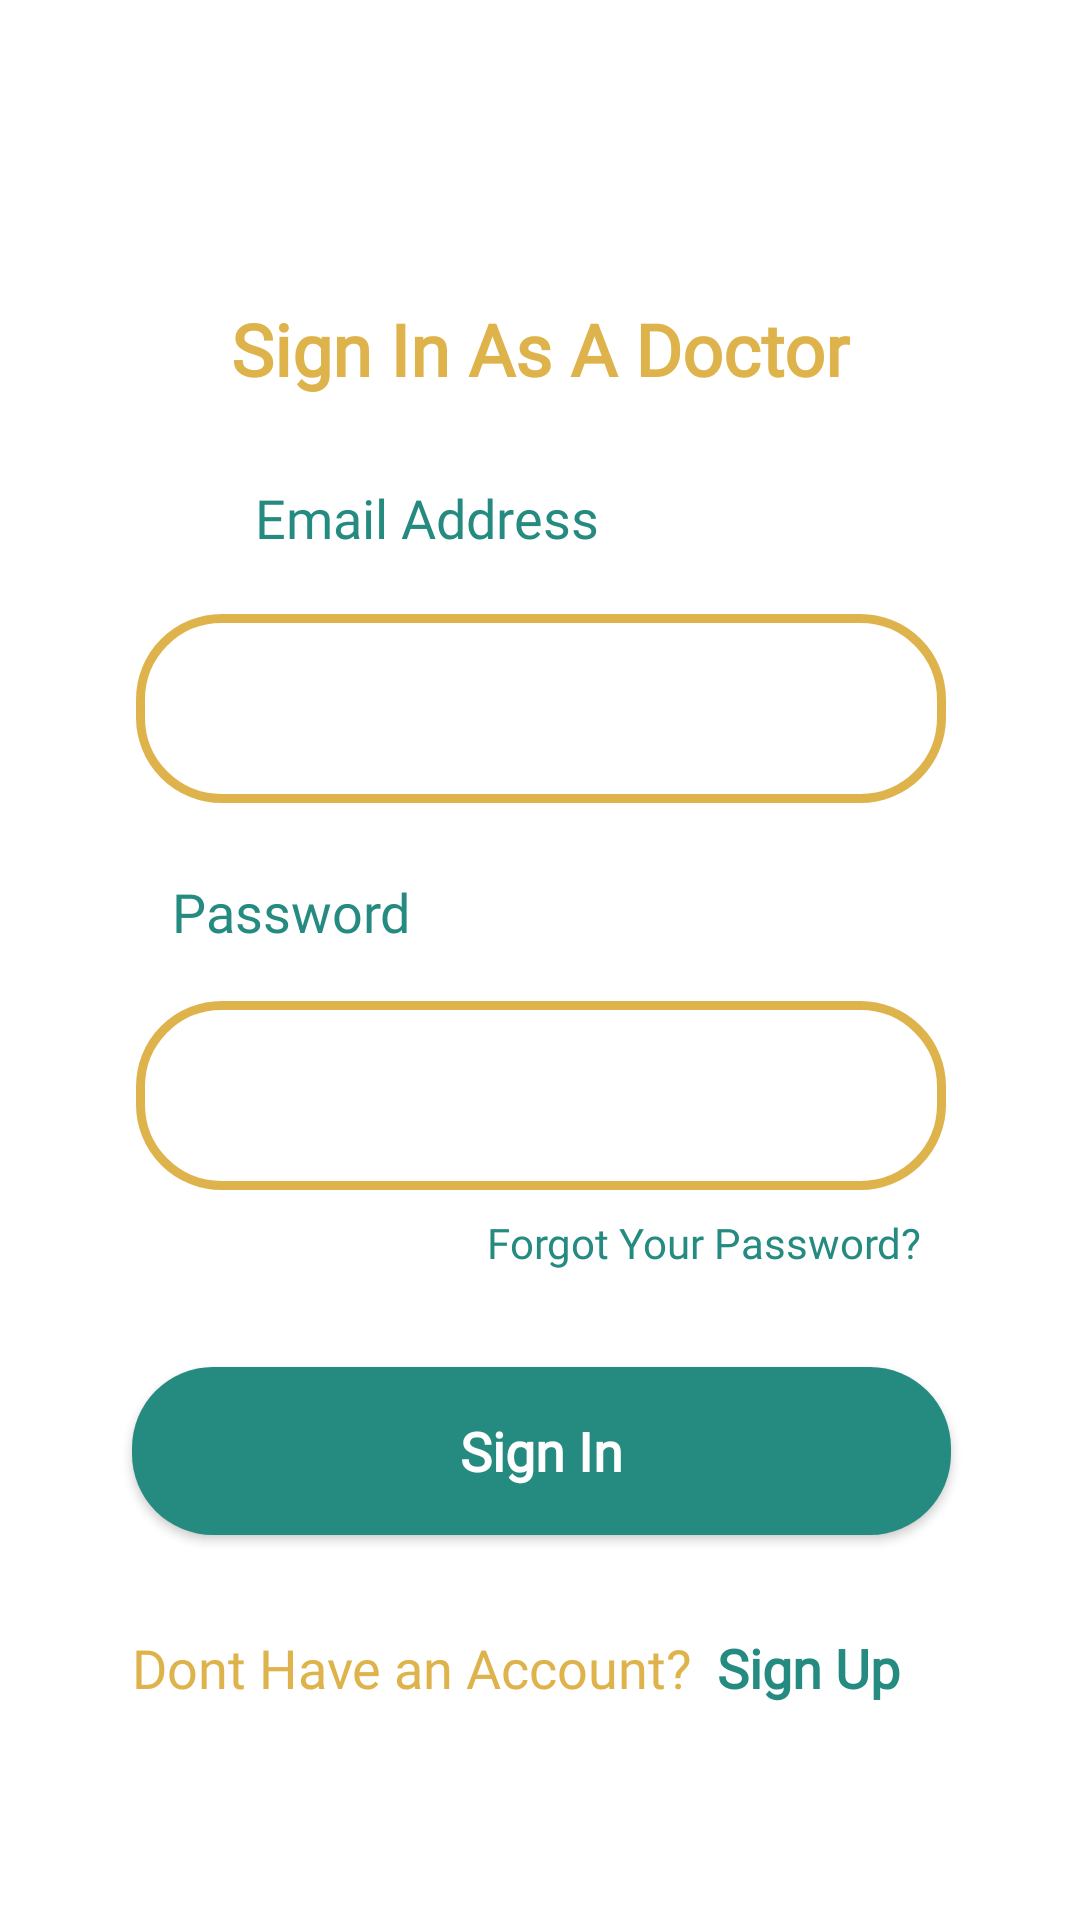

Produce the Android XML layout that renders to this screen, including the resource entries it uses.
<!-- AndroidManifest.xml: activity theme AppTheme.NoActionBar -->
<!-- res/layout/activity_login.xml -->
<?xml version="1.0" encoding="utf-8"?>
<androidx.constraintlayout.widget.ConstraintLayout xmlns:android="http://schemas.android.com/apk/res/android"
    xmlns:app="http://schemas.android.com/apk/res-auto"
    xmlns:tools="http://schemas.android.com/tools"
    android:layout_width="match_parent"
    android:orientation="vertical"
    android:background="@color/whiteTextColor"
    android:layout_height="match_parent">

    <TextView
        android:id="@+id/textView"
        android:layout_width="wrap_content"
        android:layout_height="wrap_content"
        android:layout_marginStart="8dp"
        android:layout_marginTop="100dp"
        android:layout_marginEnd="8dp"
        android:fontFamily="@font/montserrat"
        android:text="Sign In As A Doctor"
        android:textAlignment="center"
        android:textColor="@color/col1"
        android:textSize="24sp"
        android:textStyle="bold"
        app:layout_constraintEnd_toEndOf="parent"
        app:layout_constraintStart_toStartOf="parent"
        app:layout_constraintTop_toTopOf="parent" />

    <EditText
        android:id="@+id/ed1"
        android:layout_width="270dp"
        android:layout_height="63dp"
        android:layout_marginTop="20dp"
        android:background="@drawable/values_1"
        android:padding="15dp"
        android:fontFamily="@font/montserrat"
        android:textColor="@color/d"
        android:textSize="18sp"
        app:layout_constraintEnd_toEndOf="@+id/textView"
        app:layout_constraintStart_toStartOf="@+id/textView"
        app:layout_constraintTop_toBottomOf="@+id/textView2" />

    <EditText
        android:id="@+id/editText"
        android:layout_width="270dp"
        android:layout_height="63dp"
        android:padding="15dp"

        android:layout_marginTop="12dp"
        android:background="@drawable/values_1"
        android:fontFamily="@font/montserrat"
        android:textColor="@color/d"
        android:textSize="18sp"
        app:layout_constraintEnd_toEndOf="@+id/ed1"
        app:layout_constraintHorizontal_bias="0.0"
        app:layout_constraintStart_toStartOf="@+id/ed1"
        app:layout_constraintTop_toBottomOf="@+id/textView3" />

    <TextView
        android:id="@+id/textView2"
        android:layout_width="wrap_content"
        android:layout_height="wrap_content"
        android:layout_marginStart="8dp"
        android:layout_marginTop="28dp"
        android:fontFamily="@font/montserrat"
        android:text="Email Address"
        android:textColor="@color/d"
        android:textSize="18sp"
        app:layout_constraintStart_toStartOf="@+id/textView"
        app:layout_constraintTop_toBottomOf="@+id/textView" />

    <TextView
        android:id="@+id/textView3"
        android:layout_width="wrap_content"
        android:layout_height="30dp"
        android:layout_marginStart="12dp"
        android:layout_marginTop="24dp"
        android:fontFamily="@font/montserrat"
        android:text="Password"
        android:textColor="@color/d"
        android:textSize="18sp"
        app:layout_constraintStart_toStartOf="@+id/ed1"
        app:layout_constraintTop_toBottomOf="@id/ed1" />

    <TextView
        android:id="@+id/textView4"
        android:layout_width="wrap_content"
        android:layout_height="wrap_content"
        android:layout_marginTop="8dp"
        android:layout_marginEnd="8dp"
        android:fontFamily="@font/montserrat"
        android:text="Forgot Your Password?"
        android:textColor="@color/d"
        app:layout_constraintEnd_toEndOf="@+id/editText"
        app:layout_constraintTop_toBottomOf="@+id/editText" />

    <Button
        android:id="@+id/button3"
        android:layout_width="273dp"
        android:layout_height="56dp"
        android:layout_marginTop="32dp"
        android:background="@drawable/values_2"
        android:fontFamily="@font/montserrat"
        android:text="Sign In"
        android:textAllCaps="false"
        android:textColor="@color/whiteTextColor"
        android:textSize="18sp"
        android:textStyle="bold"
        app:layout_constraintEnd_toEndOf="@+id/editText"
        app:layout_constraintStart_toStartOf="@+id/editText"
        app:layout_constraintTop_toBottomOf="@+id/textView4" />

    <TextView
        android:id="@+id/textView5"
        android:layout_width="wrap_content"
        android:layout_height="wrap_content"
        android:layout_marginTop="32dp"
        android:fontFamily="@font/montserrat"
        android:text="Dont Have an Account?"
        android:textColor="@color/col1"
        android:textSize="18sp"
        app:layout_constraintStart_toStartOf="@+id/button3"
        app:layout_constraintTop_toBottomOf="@+id/button3" />

    <TextView
        android:id="@+id/textView6"
        android:layout_width="wrap_content"
        android:layout_height="wrap_content"
        android:layout_marginStart="8dp"
        android:layout_marginEnd="8dp"
        android:fontFamily="@font/montserrat"
        android:text="Sign Up"
        android:textColor="@color/d"
        android:textSize="18sp"
        android:textStyle="bold"
        app:layout_constraintEnd_toEndOf="parent"
        app:layout_constraintHorizontal_bias="0.0"
        app:layout_constraintStart_toEndOf="@+id/textView5"
        app:layout_constraintTop_toTopOf="@+id/textView5" />


</androidx.constraintlayout.widget.ConstraintLayout>
<!-- resources referenced by this layout -->
<resources>
  <color name="col1">#DFB34B</color>
  <color name="d">#258B80</color>
  <color name="whiteTextColor">#fff</color>
  <!-- drawable values_1 (drawable) -->
  <?xml version="1.0" encoding="UTF-8"?>
  <shape xmlns:android="http://schemas.android.com/apk/res/android">
      <solid android:color="#ffffffff"/>
  
      <stroke android:width="3dp"
          android:color="@color/col1"
          />
  
      <corners android:bottomRightRadius="27dp" android:bottomLeftRadius="27dp"
          android:topLeftRadius="27dp" android:topRightRadius="27dp"/>
  </shape>
  <!-- drawable values_2 (drawable) -->
  <?xml version="1.0" encoding="UTF-8"?>
  <shape xmlns:android="http://schemas.android.com/apk/res/android">
      <solid android:color="@color/d"/>
  
  
  
      <corners android:bottomRightRadius="27dp" android:bottomLeftRadius="27dp"
          android:topLeftRadius="27dp" android:topRightRadius="27dp"/>
  </shape>
  <style name="AppTheme.NoActionBar">
          <item name="windowActionBar">false</item>
          <item name="windowNoTitle">true</item>
      </style>
</resources>
